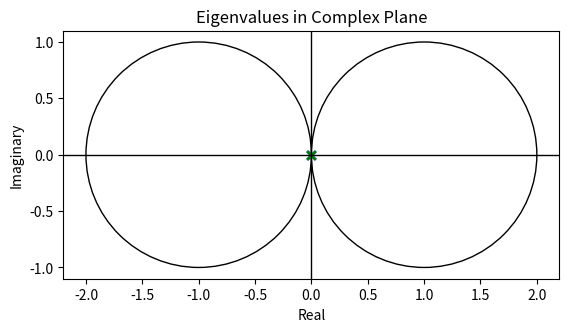

Here is the Python script that generated this plot:
import numpy as np
import matplotlib.pyplot as plt

# =============================================================================
# Base Values (Per-Unit System)
# =============================================================================
V_base = 5          # V
I_base = 5          # A
f_base = 10e6        # Hz  — simulation timestep rate
T_base = 1 / f_base # s   — forward Euler timestep
Z_base = V_base / I_base
k      = I_base / V_base  # admittance base (I_base / V_base)

# =============================================================================
# Component Values
# =============================================================================
Vin      = 5        # V
R1       = 100        # Ω
L1       = 1e-4     # H
C1       = 2.2e-4   # F

# Ćuk-specific
R2       = 100        # Ω
L2       = 1e-4     # H
C2       = 2.2e-4   # F

# Fixed-point fractional bit width
N_FRAC   = 24

# =============================================================================
# Derived Scaling Coefficients
# alpha_X = T_base / X  — appears in Forward Euler state update
# =============================================================================
u      = Vin / V_base   # input voltage, per unit
aL1    = T_base / L1
aC1    = T_base / C1
aL2    = T_base / L2
aC2    = T_base / C2

# =============================================================================
# Utility Functions
# =============================================================================
def quantize(mat, n_bits):
    """
    Round each element of mat to the nearest fixed-point value
    with n_bits fractional bits. Works on nested lists or numpy arrays.
    Returns a numpy float64 array (copy — input is never mutated).
    """
    m     = np.array(mat, dtype=float)
    scale = 2 ** n_bits
    return np.round(m * scale) / scale


def stability(mat):
    """
    Forward Euler stability check.

    The state update is:  x[k+1] = (I + A) * x[k]
    so the iteration matrix is (I + A).
    Stability requires all eigenvalues of (I + A) to satisfy |λ| < 1.

    Returns
    -------
    label  : str   — 'STABLE' | 'MARGINALLY STABLE' | 'UNSTABLE'
    eigvals: ndarray of complex eigenvalues of (I + A)
    margins: ndarray of |λ| for each eigenvalue
    """
    A    = np.array(mat, dtype=float)
    Phi  = np.eye(A.shape[0]) + A          # iteration matrix
    ev   = np.linalg.eigvals(Phi)
    mag  = np.abs(ev)

    if np.all(mag < 1.0):
        label = "STABLE"
    elif np.any(mag > 1.0):
        label = "UNSTABLE"
    else:
        label = "MARGINALLY STABLE"

    return label, ev, mag


def print_matrix(name, mat):
    """Pretty-print a matrix with a header label."""
    print(f"\n  {name}:")
    for row in np.array(mat):
        print("   ", "  ".join(f"{v:12.6f}" for v in row))


def report(converter_name, substates):
    """
    Print a stability report for one converter.

    substates : list of (label, A_matrix) tuples
                e.g. [("ON", Aon), ("OFF", Aoff)]
    """
    print(f"\n{'='*60}")
    print(f"  {converter_name}")
    print(f"{'='*60}")
    for state_label, A in substates:
        A_q              = quantize(A, N_FRAC)
        label, ev, mag   = stability(A_q)
        print(f"\n  [{state_label} STATE]  →  {label}")
        print(f"  Iteration matrix eigenvalue magnitudes: {np.round(mag, 8)}")
        print(f"  Stability margin (1 - max|λ|): {1.0 - np.max(mag):.6e}")
        print_matrix(f"A_{state_label.lower()} (quantized)", A_q)

# =============================================================================
# Buck Converter
# State: x = [iL, vC]  (per unit)
# ON  : switch closed, diode off  — same LC loop as OFF (ideal diode conducts)
# OFF : switch open,  diode on    — identical network for ideal buck
# =============================================================================
Aon_buck = [
    [      0,        -aL1 ],
    [ k*aC1, -aC1 / R1   ],
]
Bon_buck = [
    [ aL1 ],
    [   0 ],
]

Aoff_buck = Aon_buck          # ideal buck: diode conducts same LC loop
Boff_buck = [[0], [0]]

# =============================================================================
# Boost Converter
# State: x = [iL, vC]  (per unit)
# ON  : switch closed — inductor charges, capacitor isolated from inductor
# OFF : switch open   — inductor + capacitor + load form series loop
# =============================================================================
Aon_boost = [
    [      0,           0 ],
    [      0, -aC1 / R1   ],
]
Bon_boost = [
    [ aL1 ],
    [   0 ],
]

Aoff_boost = [
    [      0,        -aL1 ],
    [ k*aC1, -aC1 / R1   ],
]
Boff_boost = Bon_boost

# =============================================================================
# Buck-Boost Converter
# State: x = [iL, vC]  (per unit)
# ON  : switch closed — same topology as boost ON (capacitor isolated)
# OFF : switch open   — inductor discharges into capacitor+load (inverted)
# =============================================================================
Aon_bb = [
    [      0,           0 ],
    [      0, -aC1 / R1   ],
]
Bon_bb = [
    [ aL1 ],
    [   0 ],
]

Aoff_bb = [
    [      0,        -aL1 ],
    [ k*aC1, -aC1 / R1   ],
]
Boff_bb = [[0], [0]]

# =============================================================================
# Ćuk Converter
# State: x = [iL1, iL2, vC1, vC2]  (per unit)
# ON  : switch closed
# OFF : switch open
# =============================================================================
Aon_cuk = [
    [       0,        0,   -aL1,              0 ],
    [       0,        0,      0,           aL2  ],
    [ k*aC1,          0,      0,              0 ],
    [       0,  k*aC2,         0, -aC2 / R2     ],
]
Bon_cuk = [
    [ aL1 ],
    [   0 ],
    [   0 ],
    [   0 ],
]

Aoff_cuk = [
    [       0,        0,      0,              0 ],
    [       0,        0,   aL2,           -aL2  ],
    [       0, -k*aC1,         0,              0 ],
    [       0,  k*aC2,         0, -aC2 / R2     ],
]
Boff_cuk = Bon_cuk

# =============================================================================
# Run Stability Reports
# =============================================================================
if __name__ == "__main__":
    print(f"\nForward Euler timestep : {T_base:.2e} s")
    print(f"Fixed-point fractional : {N_FRAC} bits")
    print(f"LSB                    : {2**-N_FRAC:.2e}")

    report("BUCK CONVERTER",      [("ON",  Aon_buck),  ("OFF", Aoff_buck)])
    report("BOOST CONVERTER",     [("ON",  Aon_boost), ("OFF", Aoff_boost)])
    report("BUCK-BOOST CONVERTER",[("ON",  Aon_bb),    ("OFF", Aoff_bb)])
    report("CUK CONVERTER",       [("ON",  Aon_cuk),   ("OFF", Aoff_cuk)])

    print(f"\n{'='*60}\n")


val_on = np.linalg.eigvals(Aon_cuk)
val_off = np.linalg.eigvals(Aoff_cuk)

fig, ax = plt.subplots()
circle_back = plt.Circle((1, 0), 1, color='black', fill=False)
circle_fow = plt.Circle((-1,0), 1, color='black', fill = False)
# Add circle to the plot
ax.add_patch(circle_back)
ax.add_patch(circle_fow)

# Set equal scaling and limits so it looks like a circle
ax.set_aspect('equal')
for w in val_on:
    plt.scatter(w.real, w.imag, color='blue', marker='x')
for w in val_off:
    plt.scatter(w.real, w.imag, color='green', marker='x')
# Plot complex eigenvalues
plt.axhline(0, color='black', lw=1)
plt.axvline(0, color='black', lw=1)
plt.title("Eigenvalues in Complex Plane")
plt.xlabel("Real")
plt.ylabel("Imaginary")
plt.show()
